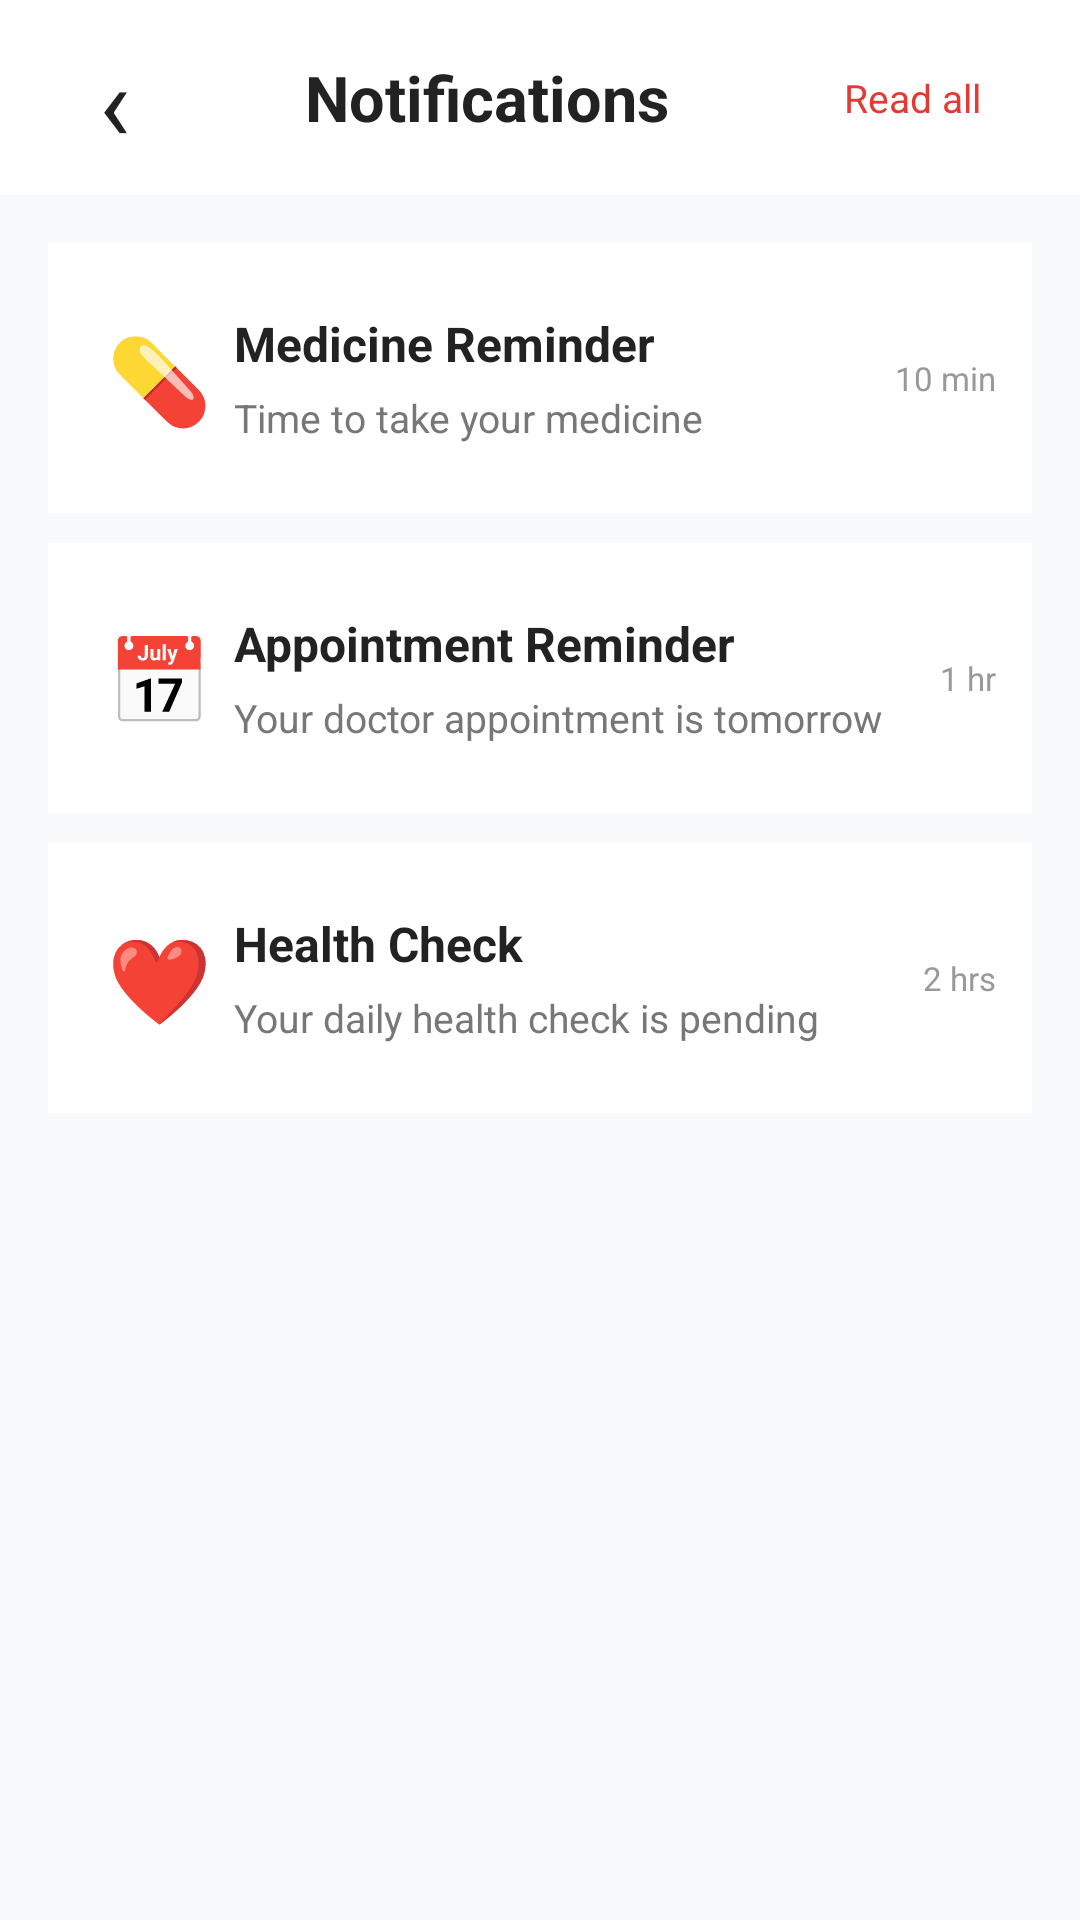

Reconstruct the res/layout file that produces this screen, plus the resources it refers to.
<!-- AndroidManifest.xml: application theme Theme.HackathonProject -->
<!-- res/layout/activity_notifications.xml -->
<?xml version="1.0" encoding="utf-8"?>
<LinearLayout xmlns:android="http://schemas.android.com/apk/res/android"
    android:layout_width="match_parent"
    android:layout_height="match_parent"
    android:background="#F8F9FA"
    android:orientation="vertical">

    

    <LinearLayout
        android:layout_width="match_parent"
        android:layout_height="65dp"
        android:background="#FFFFFF"
        android:gravity="center_vertical"
        android:orientation="horizontal"
        android:paddingStart="16dp"
        android:paddingEnd="16dp">

        <TextView
            android:id="@+id/backButton"
            android:layout_width="45dp"
            android:layout_height="45dp"
            android:gravity="center"
            android:text="‹"
            android:textColor="#222222"
            android:textSize="35sp" />

        <TextView
            android:layout_width="0dp"
            android:layout_height="wrap_content"
            android:layout_weight="1"
            android:gravity="center"
            android:text="Notifications"
            android:textColor="#222222"
            android:textSize="21sp"
            android:textStyle="bold" />

        <TextView
            android:id="@+id/markAllRead"
            android:layout_width="80dp"
            android:layout_height="wrap_content"
            android:gravity="center"
            android:text="Read all"
            android:textColor="#E53935"
            android:textSize="13sp" />

    </LinearLayout>


    

    <ScrollView
        android:layout_width="match_parent"
        android:layout_height="match_parent"
        android:padding="16dp">

        <LinearLayout
            android:layout_width="match_parent"
            android:layout_height="wrap_content"
            android:orientation="vertical">


            

            <LinearLayout
                android:id="@+id/medicineNotification"
                android:layout_width="match_parent"
                android:layout_height="90dp"
                android:layout_marginBottom="10dp"
                android:background="#FFFFFF"
                android:gravity="center_vertical"
                android:orientation="horizontal"
                android:padding="12dp">

                <TextView
                    android:layout_width="50dp"
                    android:layout_height="50dp"
                    android:gravity="center"
                    android:text="💊"
                    android:textSize="28sp" />

                <LinearLayout
                    android:layout_width="0dp"
                    android:layout_height="wrap_content"
                    android:layout_weight="1"
                    android:orientation="vertical">

                    <TextView
                        android:layout_width="wrap_content"
                        android:layout_height="wrap_content"
                        android:text="Medicine Reminder"
                        android:textColor="#222222"
                        android:textSize="16sp"
                        android:textStyle="bold" />

                    <TextView
                        android:layout_width="wrap_content"
                        android:layout_height="wrap_content"
                        android:layout_marginTop="5dp"
                        android:text="Time to take your medicine"
                        android:textColor="#777777"
                        android:textSize="13sp" />

                </LinearLayout>

                <TextView
                    android:layout_width="wrap_content"
                    android:layout_height="wrap_content"
                    android:text="10 min"
                    android:textColor="#999999"
                    android:textSize="11sp" />

            </LinearLayout>


            

            <LinearLayout
                android:id="@+id/appointmentNotification"
                android:layout_width="match_parent"
                android:layout_height="90dp"
                android:layout_marginBottom="10dp"
                android:background="#FFFFFF"
                android:gravity="center_vertical"
                android:orientation="horizontal"
                android:padding="12dp">

                <TextView
                    android:layout_width="50dp"
                    android:layout_height="50dp"
                    android:gravity="center"
                    android:text="📅"
                    android:textSize="28sp" />

                <LinearLayout
                    android:layout_width="0dp"
                    android:layout_height="wrap_content"
                    android:layout_weight="1"
                    android:orientation="vertical">

                    <TextView
                        android:layout_width="wrap_content"
                        android:layout_height="wrap_content"
                        android:text="Appointment Reminder"
                        android:textColor="#222222"
                        android:textSize="16sp"
                        android:textStyle="bold" />

                    <TextView
                        android:layout_width="wrap_content"
                        android:layout_height="wrap_content"
                        android:layout_marginTop="5dp"
                        android:text="Your doctor appointment is tomorrow"
                        android:textColor="#777777"
                        android:textSize="13sp" />

                </LinearLayout>

                <TextView
                    android:layout_width="wrap_content"
                    android:layout_height="wrap_content"
                    android:text="1 hr"
                    android:textColor="#999999"
                    android:textSize="11sp" />

            </LinearLayout>


            

            <LinearLayout
                android:id="@+id/healthNotification"
                android:layout_width="match_parent"
                android:layout_height="90dp"
                android:layout_marginBottom="10dp"
                android:background="#FFFFFF"
                android:gravity="center_vertical"
                android:orientation="horizontal"
                android:padding="12dp">

                <TextView
                    android:layout_width="50dp"
                    android:layout_height="50dp"
                    android:gravity="center"
                    android:text="❤️"
                    android:textSize="28sp" />

                <LinearLayout
                    android:layout_width="0dp"
                    android:layout_height="wrap_content"
                    android:layout_weight="1"
                    android:orientation="vertical">

                    <TextView
                        android:layout_width="wrap_content"
                        android:layout_height="wrap_content"
                        android:text="Health Check"
                        android:textColor="#222222"
                        android:textSize="16sp"
                        android:textStyle="bold" />

                    <TextView
                        android:layout_width="wrap_content"
                        android:layout_height="wrap_content"
                        android:layout_marginTop="5dp"
                        android:text="Your daily health check is pending"
                        android:textColor="#777777"
                        android:textSize="13sp" />

                </LinearLayout>

                <TextView
                    android:layout_width="wrap_content"
                    android:layout_height="wrap_content"
                    android:text="2 hrs"
                    android:textColor="#999999"
                    android:textSize="11sp" />

            </LinearLayout>

        </LinearLayout>

    </ScrollView>

</LinearLayout>
<!-- resources referenced by this layout -->
<resources>
  <style name="Theme.HackathonProject" parent="Base.Theme.HackathonProject" />
  <style name="Base.Theme.HackathonProject" parent="Theme.Material3.DayNight.NoActionBar">
          
          
      </style>
</resources>
